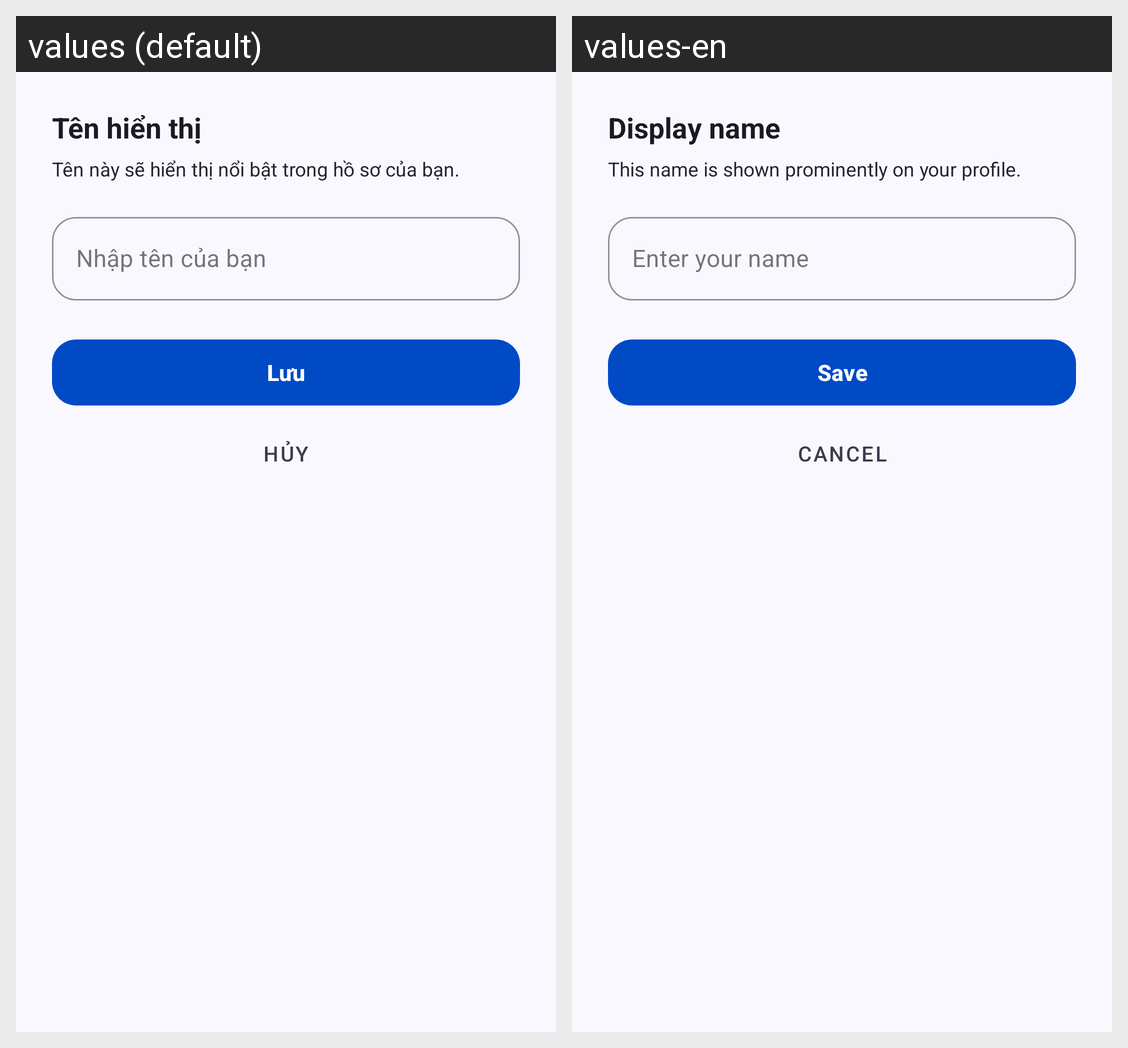

Translations of the strings shown on this Android screen, per locale in the grid:
Android screen res/layout/dialog_edit_full_name.xml rendered under 2 locales, left to right: values (default), values-en. Device: Nexus 5 (rendered at 1080×1920; each locale shown at half size, 540×960, under a caption strip naming it); theme Theme.ObjectLanguage.
Strings drawn on this screen, with the default value and each locale's value (text and hints the layout hard-codes, and strings that could not be matched under every locale, appear in the picture but are not listed):

profile_name_dialog_title
  values: Tên hiển thị
  values-en: Display name

profile_name_dialog_subtitle
  values: Tên này sẽ hiển thị nổi bật trong hồ sơ của bạn.
  values-en: This name is shown prominently on your profile.

profile_name_hint
  values: Nhập tên của bạn
  values-en: Enter your name

btn_save
  values: Lưu
  values-en: Save

btn_cancel
  values: Hủy
  values-en: Cancel
